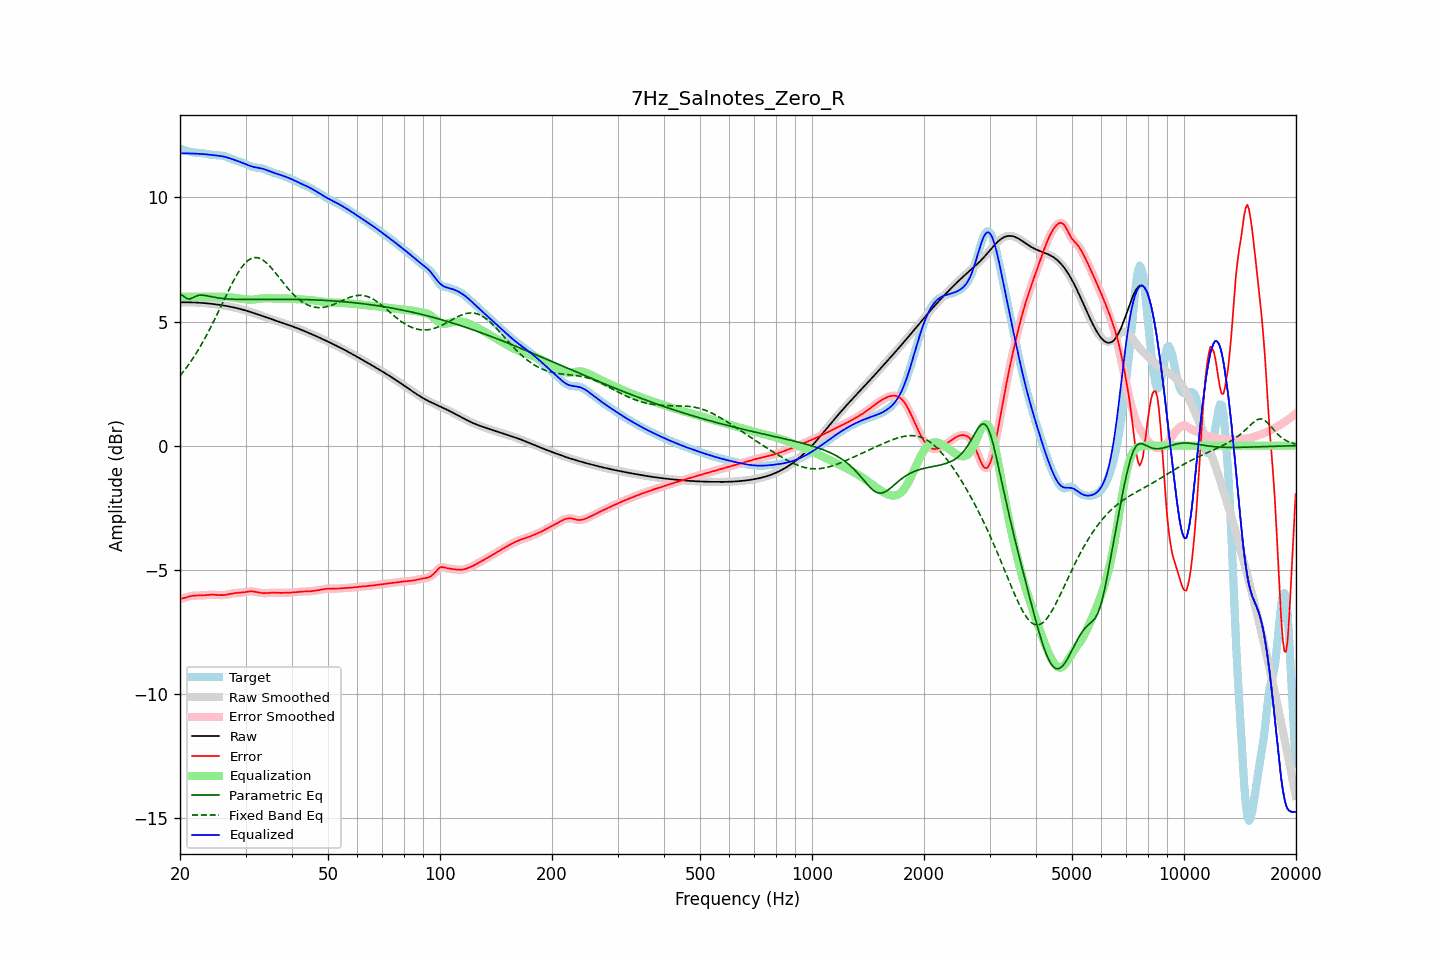

The table this chart was drawn from, first rows:
frequency, raw, error, smoothed, error_smoothed, equalization, parametric_eq, fixed_band_eq, equalized_raw, equalized_smoothed, target
20.00, 5.77, -6.19, 5.77, -6.19, 6.00, 6.12, 2.81, 11.77, 11.77, 11.96
20.20, 5.77, -6.17, 5.77, -6.17, 6.00, 6.07, 2.89, 11.77, 11.77, 11.94
20.40, 5.77, -6.15, 5.77, -6.15, 6.00, 6.03, 2.97, 11.77, 11.77, 11.92
20.61, 5.77, -6.13, 5.77, -6.13, 6.00, 5.98, 3.06, 11.77, 11.77, 11.90
20.81, 5.77, -6.11, 5.77, -6.11, 6.00, 5.93, 3.14, 11.77, 11.77, 11.88
21.02, 5.77, -6.09, 5.77, -6.09, 6.00, 5.92, 3.23, 11.77, 11.77, 11.86
21.23, 5.77, -6.07, 5.77, -6.07, 6.00, 5.91, 3.32, 11.77, 11.77, 11.84
21.44, 5.77, -6.06, 5.77, -6.06, 6.00, 5.93, 3.42, 11.77, 11.77, 11.83
21.66, 5.77, -6.05, 5.77, -6.05, 6.00, 5.96, 3.51, 11.77, 11.77, 11.82
21.87, 5.77, -6.04, 5.77, -6.04, 6.00, 5.99, 3.61, 11.77, 11.77, 11.81
22.09, 5.76, -6.04, 5.76, -6.04, 6.00, 6.02, 3.71, 11.76, 11.76, 11.80
22.31, 5.76, -6.04, 5.76, -6.04, 6.00, 6.04, 3.82, 11.76, 11.76, 11.80
22.54, 5.76, -6.04, 5.76, -6.04, 6.00, 6.06, 3.93, 11.76, 11.76, 11.80
22.76, 5.75, -6.04, 5.75, -6.04, 6.00, 6.06, 4.04, 11.75, 11.75, 11.79
22.99, 5.75, -6.03, 5.75, -6.03, 6.00, 6.06, 4.15, 11.75, 11.75, 11.78
23.22, 5.74, -6.03, 5.74, -6.03, 6.00, 6.05, 4.27, 11.74, 11.74, 11.77
23.45, 5.74, -6.02, 5.74, -6.02, 6.00, 6.05, 4.38, 11.74, 11.74, 11.76
23.69, 5.73, -6.02, 5.73, -6.02, 6.00, 6.03, 4.51, 11.73, 11.73, 11.75
23.92, 5.72, -6.01, 5.72, -6.01, 6.00, 6.02, 4.63, 11.72, 11.72, 11.74
24.16, 5.72, -6.01, 5.72, -6.01, 6.00, 6.01, 4.76, 11.72, 11.72, 11.73
24.40, 5.71, -6.01, 5.71, -6.01, 6.00, 5.99, 4.88, 11.71, 11.71, 11.72
24.65, 5.70, -6.01, 5.70, -6.01, 6.00, 5.98, 5.01, 11.70, 11.70, 11.71
24.89, 5.69, -6.01, 5.69, -6.01, 6.00, 5.97, 5.15, 11.69, 11.69, 11.71
25.14, 5.69, -6.02, 5.69, -6.02, 6.00, 5.96, 5.28, 11.69, 11.69, 11.70
25.39, 5.68, -6.02, 5.68, -6.02, 6.00, 5.95, 5.41, 11.68, 11.68, 11.70
25.65, 5.67, -6.02, 5.67, -6.02, 6.00, 5.94, 5.55, 11.67, 11.67, 11.69
25.91, 5.66, -6.03, 5.66, -6.03, 6.00, 5.93, 5.68, 11.66, 11.66, 11.68
26.16, 5.65, -6.02, 5.65, -6.02, 6.00, 5.92, 5.82, 11.65, 11.65, 11.67
26.43, 5.64, -6.02, 5.64, -6.02, 6.00, 5.92, 5.96, 11.63, 11.63, 11.65
26.69, 5.62, -6.01, 5.62, -6.01, 5.99, 5.91, 6.09, 11.62, 11.62, 11.63
26.96, 5.61, -5.99, 5.61, -5.99, 5.98, 5.91, 6.22, 11.60, 11.60, 11.61
27.23, 5.60, -5.98, 5.60, -5.98, 5.98, 5.90, 6.36, 11.58, 11.58, 11.58
27.50, 5.59, -5.96, 5.59, -5.96, 5.97, 5.90, 6.48, 11.56, 11.56, 11.55
27.77, 5.57, -5.95, 5.57, -5.95, 5.96, 5.90, 6.61, 11.53, 11.53, 11.53
28.05, 5.56, -5.94, 5.56, -5.94, 5.95, 5.89, 6.73, 11.51, 11.51, 11.50
28.33, 5.55, -5.94, 5.55, -5.94, 5.94, 5.89, 6.84, 11.49, 11.49, 11.48
28.62, 5.53, -5.93, 5.53, -5.93, 5.93, 5.89, 6.95, 11.46, 11.46, 11.46
28.90, 5.51, -5.93, 5.51, -5.93, 5.93, 5.89, 7.05, 11.44, 11.44, 11.44
29.19, 5.50, -5.92, 5.50, -5.92, 5.92, 5.89, 7.15, 11.42, 11.42, 11.42
29.48, 5.48, -5.92, 5.48, -5.92, 5.91, 5.89, 7.24, 11.39, 11.39, 11.40
29.78, 5.46, -5.91, 5.46, -5.91, 5.90, 5.89, 7.32, 11.36, 11.36, 11.37
30.08, 5.44, -5.90, 5.44, -5.90, 5.89, 5.89, 7.38, 11.34, 11.34, 11.34
30.38, 5.42, -5.88, 5.42, -5.88, 5.89, 5.89, 7.45, 11.31, 11.31, 11.31
30.68, 5.40, -5.88, 5.40, -5.88, 5.88, 5.89, 7.49, 11.28, 11.28, 11.28
30.99, 5.38, -5.87, 5.38, -5.87, 5.88, 5.89, 7.53, 11.26, 11.26, 11.25
31.30, 5.36, -5.87, 5.36, -5.88, 5.88, 5.89, 7.56, 11.24, 11.24, 11.24
31.61, 5.34, -5.88, 5.34, -5.88, 5.89, 5.89, 7.57, 11.23, 11.23, 11.22
31.93, 5.32, -5.89, 5.32, -5.89, 5.89, 5.89, 7.58, 11.21, 11.21, 11.21
32.24, 5.30, -5.90, 5.30, -5.90, 5.90, 5.89, 7.57, 11.20, 11.20, 11.20
32.57, 5.27, -5.92, 5.27, -5.92, 5.92, 5.89, 7.56, 11.19, 11.19, 11.19
32.89, 5.25, -5.93, 5.25, -5.93, 5.93, 5.89, 7.53, 11.18, 11.18, 11.18
33.22, 5.23, -5.94, 5.23, -5.94, 5.93, 5.89, 7.50, 11.16, 11.16, 11.17
33.55, 5.21, -5.94, 5.21, -5.94, 5.94, 5.89, 7.46, 11.14, 11.14, 11.15
33.89, 5.18, -5.94, 5.18, -5.94, 5.94, 5.89, 7.40, 11.12, 11.12, 11.13
34.23, 5.16, -5.94, 5.16, -5.94, 5.94, 5.89, 7.35, 11.10, 11.10, 11.10
34.57, 5.14, -5.94, 5.14, -5.94, 5.94, 5.89, 7.29, 11.08, 11.08, 11.07
34.92, 5.12, -5.93, 5.12, -5.93, 5.93, 5.90, 7.22, 11.05, 11.05, 11.05
35.27, 5.09, -5.93, 5.09, -5.93, 5.93, 5.90, 7.14, 11.03, 11.03, 11.02
35.62, 5.07, -5.92, 5.07, -5.93, 5.93, 5.90, 7.07, 11.00, 11.00, 11.00
35.97, 5.05, -5.93, 5.05, -5.93, 5.93, 5.90, 6.99, 10.98, 10.98, 10.98
... 635 more rows
